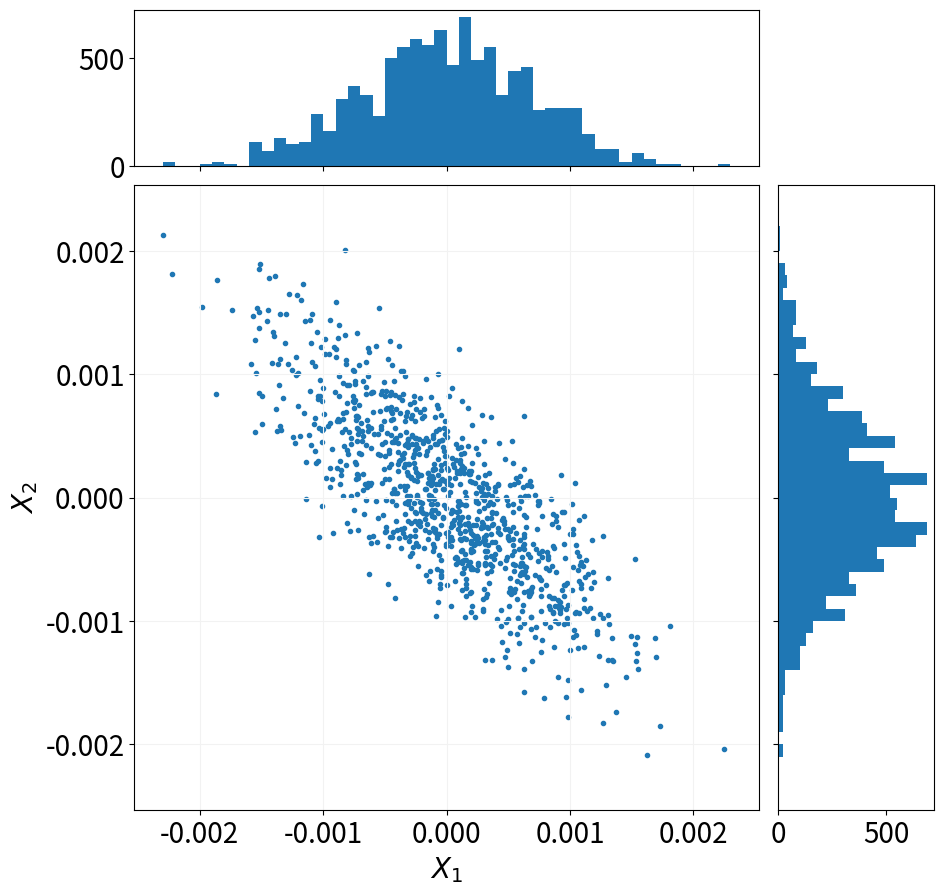
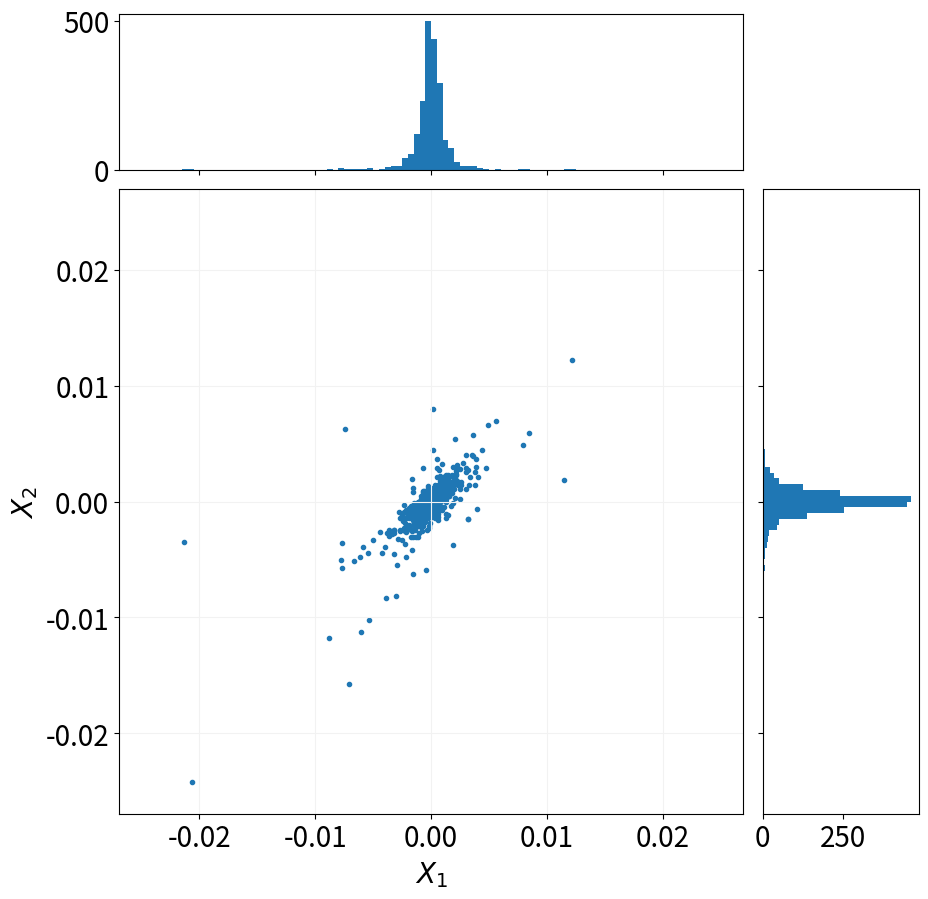
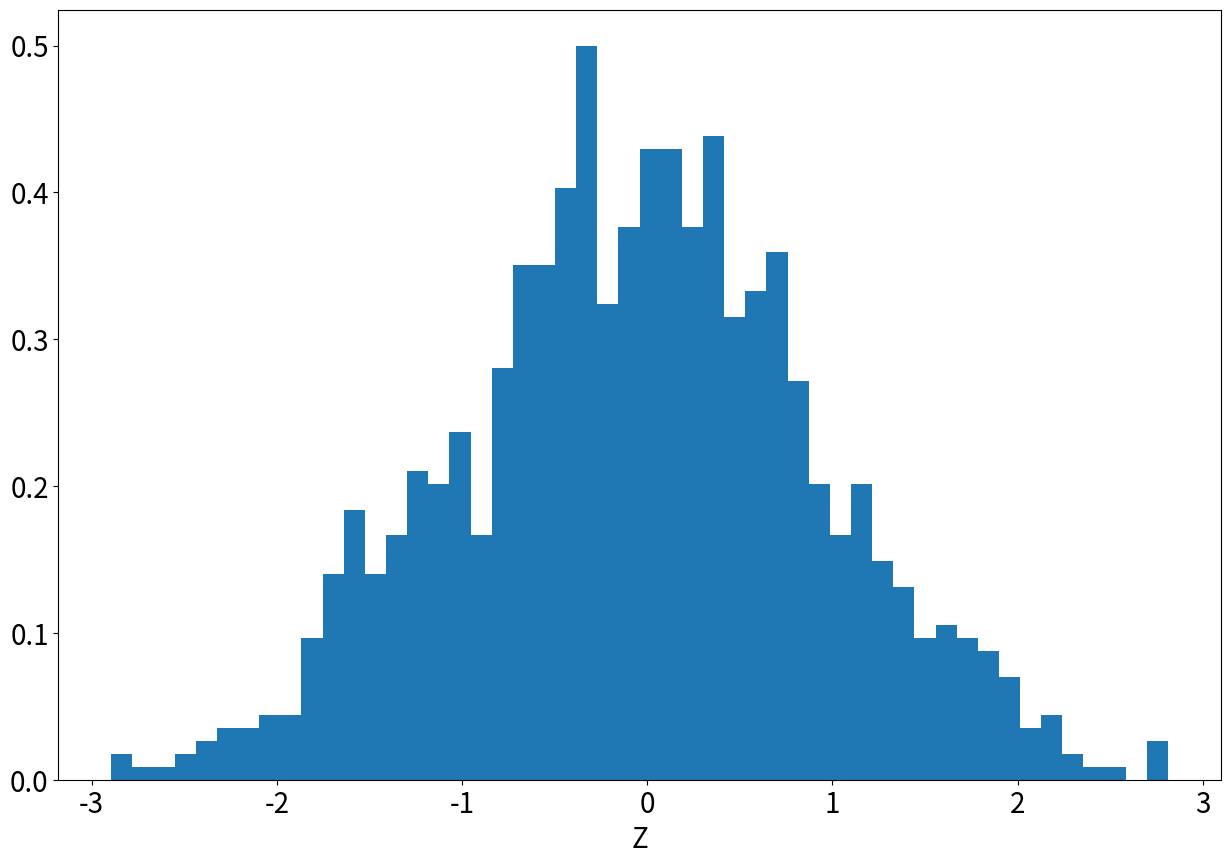
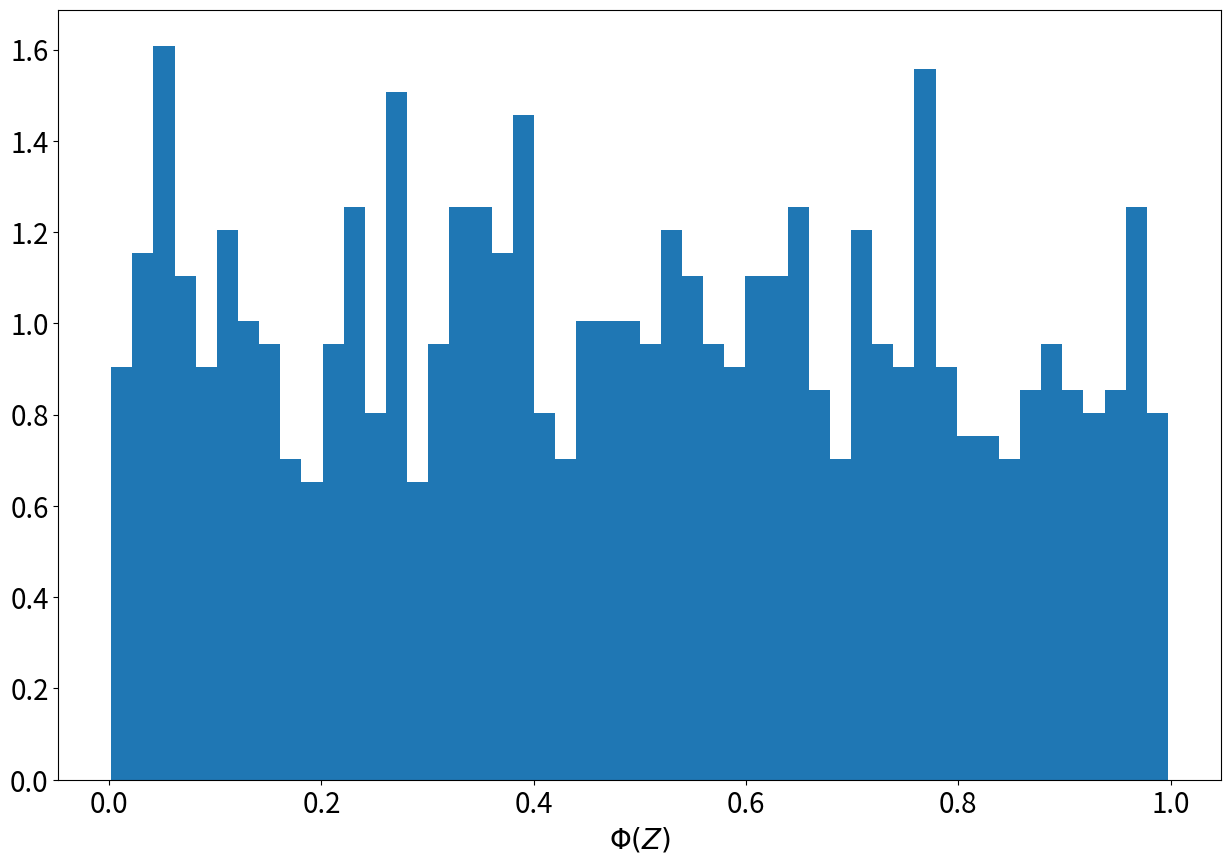
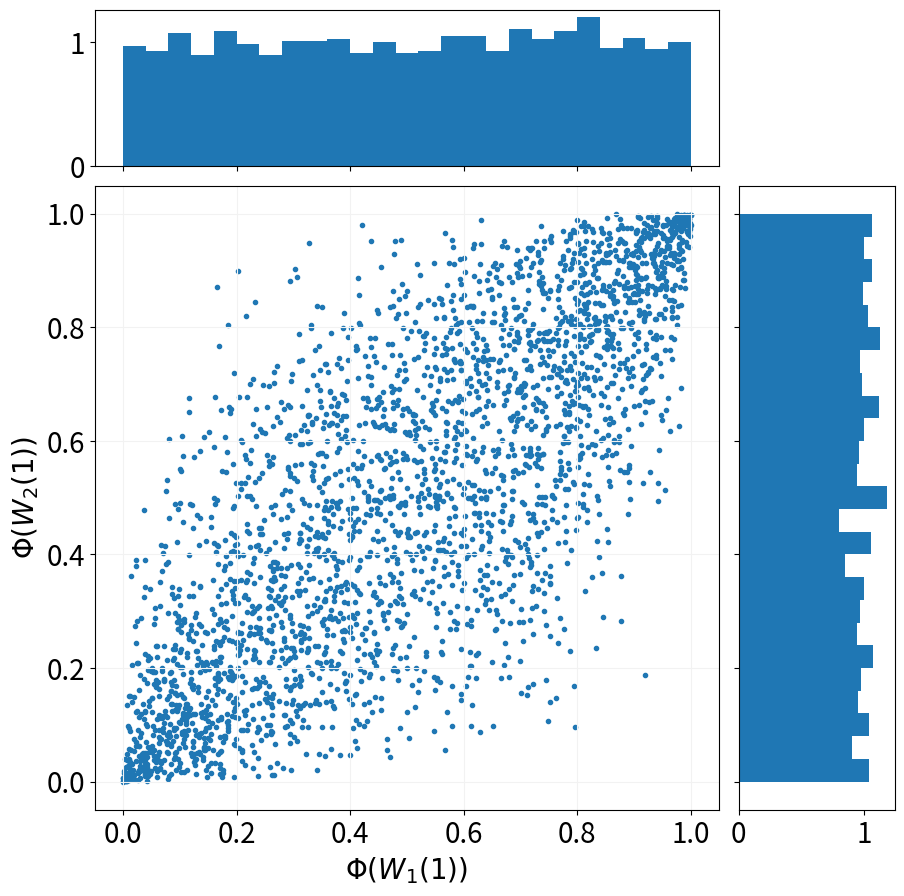
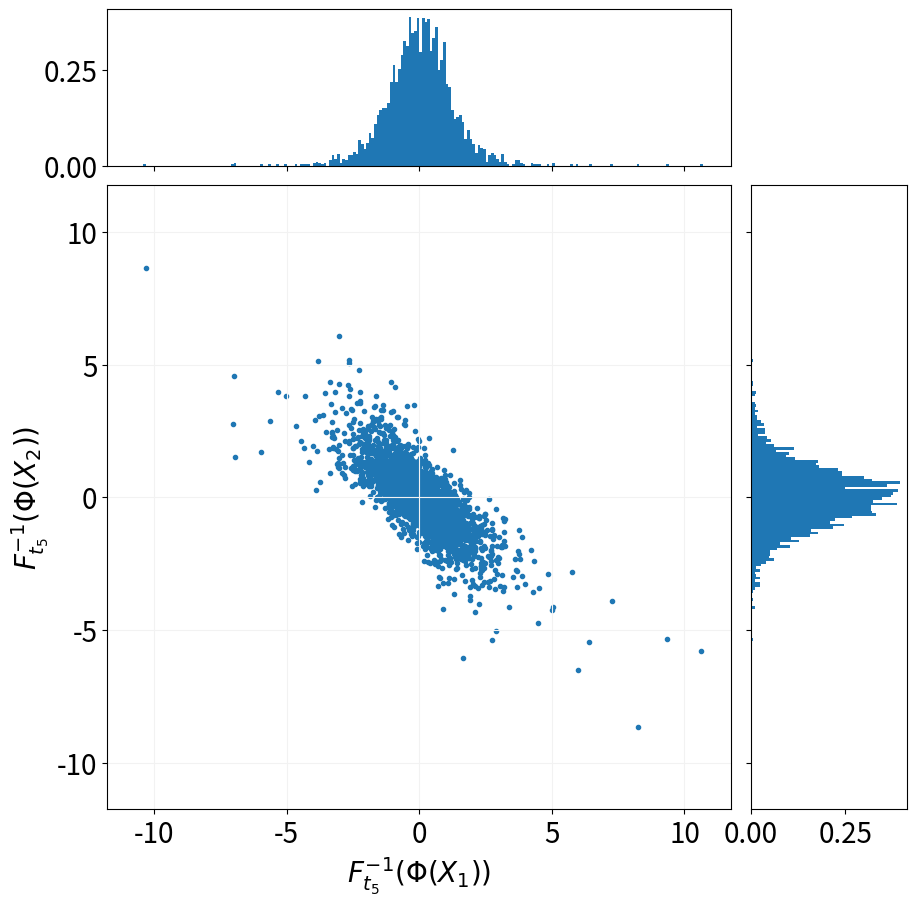
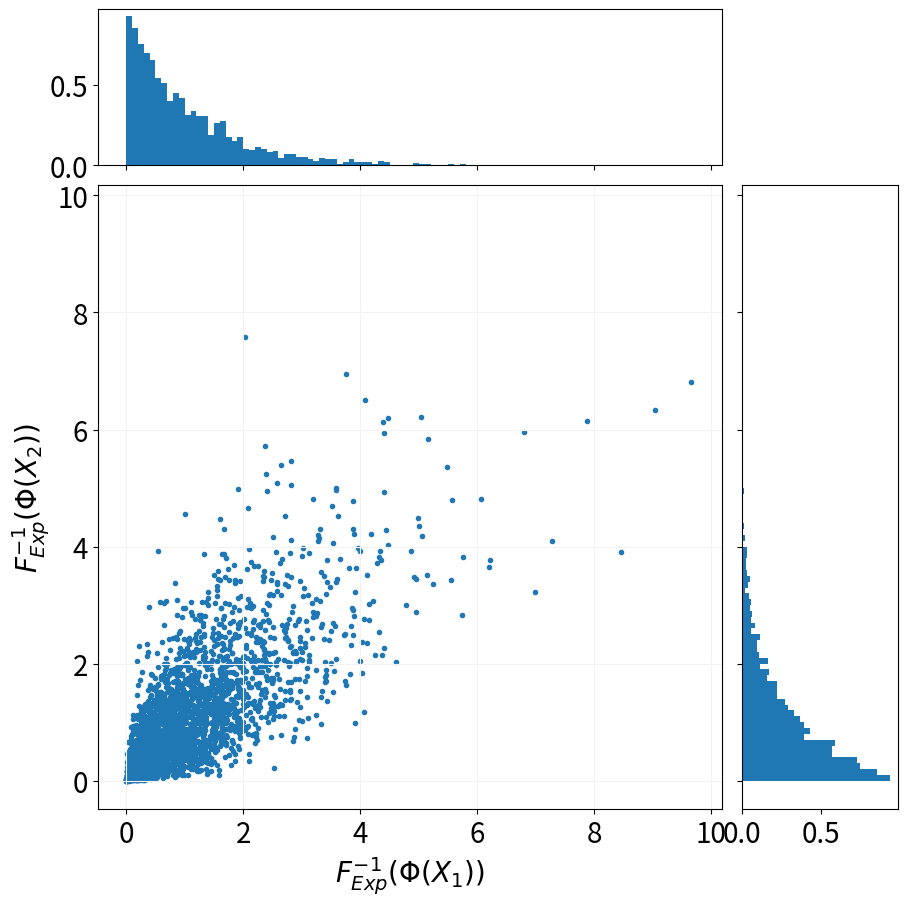
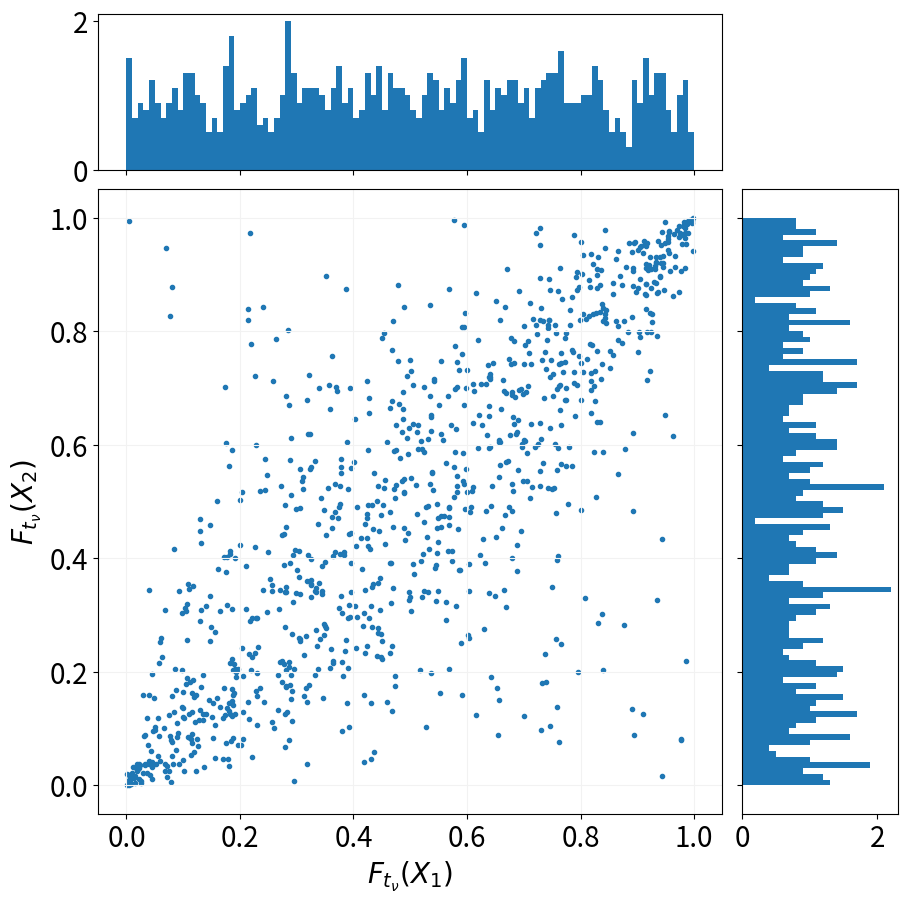
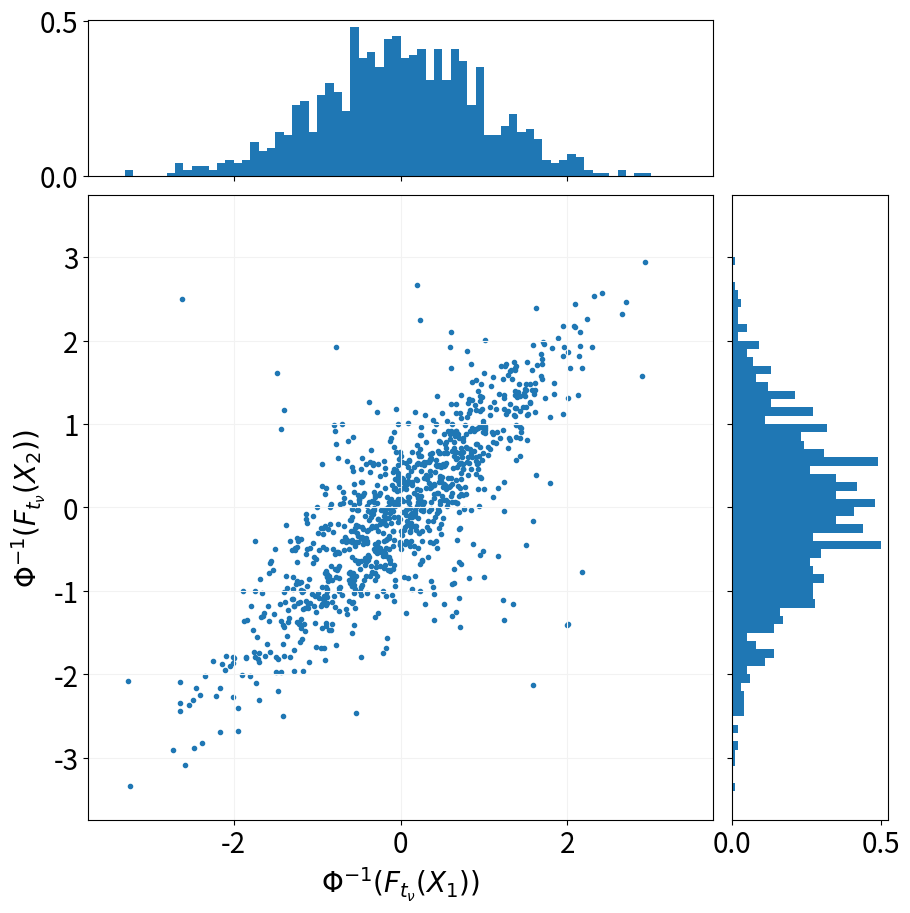
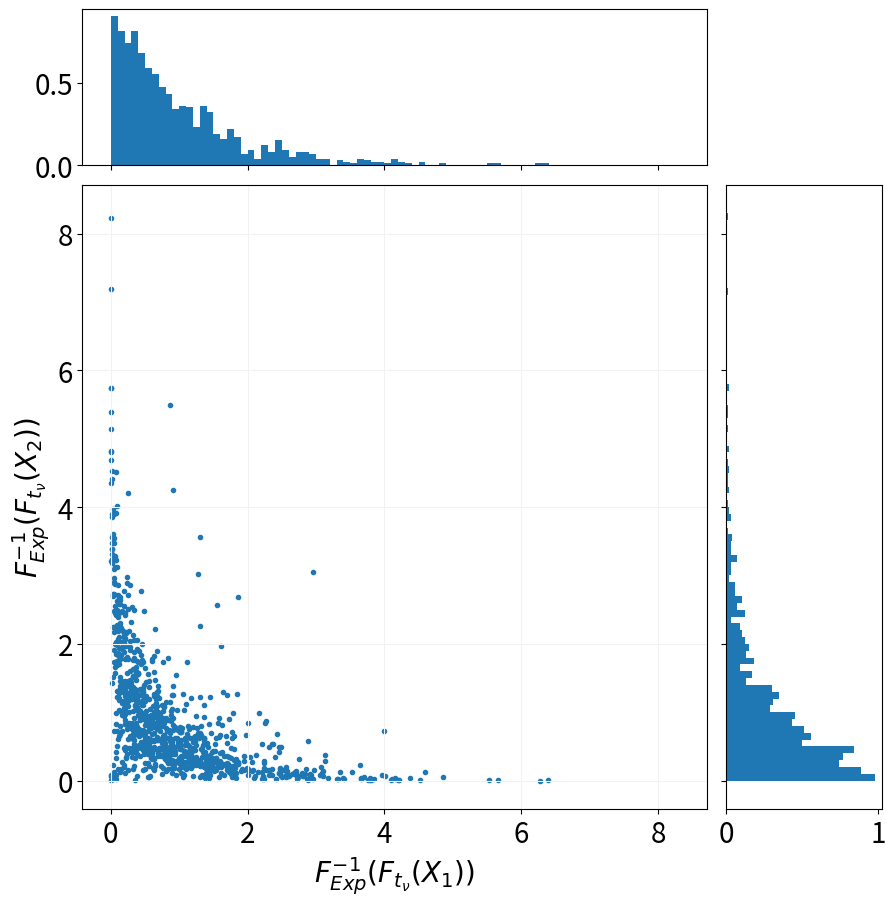

These charts were generated, in order, by the following Python code: (Note: this script raises an exception after producing the figures.)
import numpy as np
import matplotlib.pyplot as plt
import scipy.stats as stats

rng=np.random.default_rng()

rhoP = 0.8; rhoM = -0.8; rhoZ = 0; nu = 2.000001; M=10**3

SigmaP = ((nu-2)/nu)*np.array([[1, rhoP],[rhoP, 1]])
SigmaM = ((nu-2)/nu)*np.array([[1, rhoM],[rhoM, 1]])
SigmaZ = ((nu-2)/nu)*np.array([[1, rhoZ],[rhoZ, 1]])

AP = np.linalg.cholesky(SigmaP)
AM = np.linalg.cholesky(SigmaM)
AZ = np.linalg.cholesky(SigmaZ)

Y = rng.normal(0,1,(2,M))

ZP = AP.dot(Y)
ZM = AM.dot(Y)
ZZ = AZ.dot(Y)

x=ZM[0,:]
y=ZM[1,:]

def scatter_hist(x, y, ax, ax_histx, ax_histy):
    # no labels
    ax_histx.tick_params(axis="x", labelbottom=False)
    ax_histy.tick_params(axis="y", labelleft=False)

    # the scatter plot:
    ax.scatter(x, y,marker=".")
    #ax = plt.gca().secondary_xaxis('top')
    ax.set_xlabel('$X_1$',fontsize=20)
    ax.set_ylabel('$X_2$',fontsize=20)
    ax.tick_params(axis='x', labelsize=20)
    ax.tick_params(axis='y', labelsize=20)

    
    # now determine nice limits by hand:
    binwidth = 0.0001
    xymax = max(np.max(np.abs(x)), np.max(np.abs(y)))
    lim = (int(xymax/binwidth) + 1) * binwidth

    bins = np.arange(-lim, lim + binwidth, binwidth)
    ax_histx.hist(x, bins=bins,density=True)
    ax_histy.hist(y, bins=bins, orientation='horizontal',density=True)

fig = plt.figure(figsize=(10, 10))
gs = fig.add_gridspec(2, 2,  width_ratios=(4, 1), height_ratios=(1, 4), left=0.1, right=0.9, bottom=0.1, top=0.9, wspace=0.05, hspace=0.05)

# Create the Axes.
ax = fig.add_subplot(gs[1, 0])
ax.grid(axis='both', color='0.95')
ax_histx = fig.add_subplot(gs[0, 0], sharex=ax)
ax_histy = fig.add_subplot(gs[1, 1], sharey=ax)
ax_histx.tick_params(axis='y', labelsize=20)
ax_histy.tick_params(axis='both', labelsize=20)

# Draw the scatter plot and marginals.
scatter_hist(x, y, ax, ax_histx, ax_histy)
plt.show()

S = rng.chisquare(nu,M)

XP = (np.sqrt(nu) / np.sqrt(S)) * ZP
XM = (np.sqrt(nu) / np.sqrt(S)) * ZM
XZ = (np.sqrt(nu) / np.sqrt(S)) * ZZ

x=XP[0,:]
y=XP[1,:]

def scatter_hist(x, y, ax, ax_histx, ax_histy):
    # no labels
    ax_histx.tick_params(axis="x", labelbottom=False)
    ax_histy.tick_params(axis="y", labelleft=False)

    # the scatter plot:
    ax.scatter(x, y,marker=".")
    #ax = plt.gca().secondary_xaxis('top')
    ax.set_xlabel('$X_1$',fontsize=20)
    ax.set_ylabel('$X_2$',fontsize=20)
    ax.tick_params(axis='x', labelsize=20)
    ax.tick_params(axis='y', labelsize=20)

    
    # now determine nice limits by hand:
    binwidth = 0.0005
    xymax = max(np.max(np.abs(x)), np.max(np.abs(y)))
    lim = (int(xymax/binwidth) + 1) * binwidth

    bins = np.arange(-lim, lim + binwidth, binwidth)
    ax_histx.hist(x, bins=bins,density=True)
    ax_histy.hist(y, bins=bins, orientation='horizontal',density=True)

fig = plt.figure(figsize=(10, 10))
gs = fig.add_gridspec(2, 2,  width_ratios=(4, 1), height_ratios=(1, 4), left=0.1, right=0.9, bottom=0.1, top=0.9, wspace=0.05, hspace=0.05)

# Create the Axes.
ax = fig.add_subplot(gs[1, 0])
ax.grid(axis='both', color='0.95')
ax_histx = fig.add_subplot(gs[0, 0], sharex=ax)
ax_histy = fig.add_subplot(gs[1, 1], sharey=ax)
ax_histx.tick_params(axis='y', labelsize=20)
ax_histy.tick_params(axis='both', labelsize=20)

# Draw the scatter plot and marginals.
scatter_hist(x, y, ax, ax_histx, ax_histy)
plt.show()

Z=rng.normal(0,1,M)

fig, ax1 = plt.subplots(figsize=(15, 10))
plt.hist(Z,bins=50,density=True)
plt.xlabel("Z",fontsize=20)
plt.xticks(fontsize=20)
plt.yticks(fontsize=20)
plt.show()

U=stats.norm.cdf(Z)

fig, ax1 = plt.subplots(figsize=(15, 10))
plt.hist(U,bins=50,density=True)
plt.xlabel(r"$\Phi(Z)$",fontsize=20)
plt.xticks(fontsize=20)
plt.yticks(fontsize=20)

plt.show()

rhoP=0.8; rhoM=-0.8; rhoZ=0.; M=3*10**3
sigmaP=np.array([[1,rhoP],[rhoP,1]])
sigmaM=np.array([[1,rhoM],[rhoM,1]])
sigmaZ=np.array([[1,rhoZ],[rhoZ,1]])
AP=np.linalg.cholesky(sigmaP)
AM=np.linalg.cholesky(sigmaM)
AZ=np.linalg.cholesky(sigmaZ)
Z=rng.normal(0,1,(2,M))

WP=AP.dot(Z)
WM=AM.dot(Z)
WZ=AZ.dot(Z)

# Negative correlation
WMCDF1=stats.norm.cdf(WM[0,:])
WMCDF2=stats.norm.cdf(WM[1,:])

# Positive correlation
WPCDF1=stats.norm.cdf(WP[0,:])
WPCDF2=stats.norm.cdf(WP[1,:])

# Zero correlation
WZCDF1=stats.norm.cdf(WZ[0,:])
WZCDF2=stats.norm.cdf(WZ[1,:])

x=WPCDF1
y=WPCDF2

def scatter_hist(x, y, ax, ax_histx, ax_histy):
    # no labels
    ax_histx.tick_params(axis="x", labelbottom=False)
    ax_histy.tick_params(axis="y", labelleft=False)

    # the scatter plot:
    ax.scatter(x, y,marker=".")
    #ax = plt.gca().secondary_xaxis('top')
    ax.set_xlabel(r'$\Phi(W_1(1))$',fontsize=20)
    ax.set_ylabel(r'$\Phi(W_2(1))$',fontsize=20)
    ax.tick_params(axis='x', labelsize=20)
    ax.tick_params(axis='y', labelsize=20)
    
    # now determine nice limits by hand:
    binwidth = 0.04
    xymax = max(np.max(np.abs(x)), np.max(np.abs(y)))
    lim = (int(xymax/binwidth) + 1) * binwidth

    bins = np.arange(0, lim + binwidth, binwidth)
    ax_histx.hist(x, bins=bins,density=True)
    ax_histy.hist(y, bins=bins, orientation='horizontal',density=True)

fig = plt.figure(figsize=(10, 10))
gs = fig.add_gridspec(2, 2,  width_ratios=(4, 1), height_ratios=(1, 4), left=0.1, right=0.9, bottom=0.1, top=0.9, wspace=0.05, hspace=0.05)

# Create the Axes.
ax = fig.add_subplot(gs[1, 0])
ax.grid(axis='both', color='0.95')
ax_histx = fig.add_subplot(gs[0, 0], sharex=ax)
ax_histy = fig.add_subplot(gs[1, 1], sharey=ax)
ax_histx.tick_params(axis='y', labelsize=20)
ax_histy.tick_params(axis='both', labelsize=20)

# Draw the scatter plot and marginals.
scatter_hist(x, y, ax, ax_histx, ax_histy)

x=stats.t.ppf(WMCDF1,df=5)
y=stats.t.ppf(WMCDF2,df=5)

def scatter_hist(x, y, ax, ax_histx, ax_histy):
    # no labels
    ax_histx.tick_params(axis="x", labelbottom=False)
    ax_histy.tick_params(axis="y", labelleft=False)

    # the scatter plot:
    ax.scatter(x, y,marker=".")
    #ax = plt.gca().secondary_xaxis('top')
    ax.set_xlabel(r'$F_{t_5}^{-1}(\Phi(X_1))$',fontsize=20)
    ax.set_ylabel(r'$F_{t_5}^{-1}(\Phi(X_2))$',fontsize=20)
    ax.tick_params(axis='x', labelsize=20)
    ax.tick_params(axis='y', labelsize=20)

    
    # now determine nice limits by hand:
    binwidth = 0.1
    xymax = max(np.max(np.abs(x)), np.max(np.abs(y)))
    lim = (int(xymax/binwidth) + 1) * binwidth

    bins = np.arange(-lim, lim + binwidth, binwidth)
    ax_histx.hist(x, bins=bins,density=True)
    ax_histy.hist(y, bins=bins, orientation='horizontal',density=True)

fig = plt.figure(figsize=(10, 10))
gs = fig.add_gridspec(2, 2,  width_ratios=(4, 1), height_ratios=(1, 4), left=0.1, right=0.9, bottom=0.1, top=0.9, wspace=0.05, hspace=0.05)
# Create the Axes.
ax = fig.add_subplot(gs[1, 0])
ax.grid(axis='both', color='0.95')
ax_histx = fig.add_subplot(gs[0, 0], sharex=ax)
ax_histy = fig.add_subplot(gs[1, 1], sharey=ax)
ax_histx.tick_params(axis='y', labelsize=20)
ax_histy.tick_params(axis='both', labelsize=20)


# Draw the scatter plot and marginals.
scatter_hist(x, y, ax, ax_histx, ax_histy)
plt.savefig('GCT5MrhoMinus0p8.eps', format='eps',bbox_inches='tight')

x=stats.expon.ppf(WPCDF1)
y=stats.expon.ppf(WPCDF2)

def scatter_hist(x, y, ax, ax_histx, ax_histy):
    # no labels
    ax_histx.tick_params(axis="x", labelbottom=False)
    ax_histy.tick_params(axis="y", labelleft=False)

    # the scatter plot:
    ax.scatter(x, y,marker=".")
    #ax = plt.gca().secondary_xaxis('top')
    ax.set_xlabel(r'$F_{Exp}^{-1}(\Phi(X_1))$',fontsize=20)
    ax.set_ylabel(r'$F_{Exp}^{-1}(\Phi(X_2))$',fontsize=20)
    ax.tick_params(axis='x', labelsize=20)
    ax.tick_params(axis='y', labelsize=20)

    
    # now determine nice limits by hand:
    binwidth = 0.1
    xymax = max(np.max(np.abs(x)), np.max(np.abs(y)))
    lim = (int(xymax/binwidth) + 1) * binwidth

    bins = np.arange(0, lim + binwidth, binwidth)
    ax_histx.hist(x, bins=bins,density=True)
    ax_histy.hist(y, bins=bins, orientation='horizontal',density=True)

fig = plt.figure(figsize=(10, 10))
gs = fig.add_gridspec(2, 2,  width_ratios=(4, 1), height_ratios=(1, 4), left=0.1, right=0.9, bottom=0.1, top=0.9, wspace=0.05, hspace=0.05)

# Create the Axes.
ax = fig.add_subplot(gs[1, 0])
ax.grid(axis='both', color='0.95')
ax_histx = fig.add_subplot(gs[0, 0], sharex=ax)
ax_histy = fig.add_subplot(gs[1, 1], sharey=ax)
ax_histx.tick_params(axis='y', labelsize=20)
ax_histy.tick_params(axis='both', labelsize=20)


# Draw the scatter plot and marginals.
scatter_hist(x, y, ax, ax_histx, ax_histy)
plt.savefig('GCExpMrho0p8.eps', format='eps')

# Negative correlation
XMCDF1=stats.t.cdf(XM[0,:],df=nu,loc=0,scale=np.sqrt(SigmaM[0,0]))
XMCDF2=stats.t.cdf(XM[1,:],df=nu,loc=0,scale=np.sqrt(SigmaM[1,1]))

# Positive correlation
XPCDF1=stats.t.cdf(XP[0,:],df=nu,loc=0,scale=np.sqrt(SigmaP[0,0]))
XPCDF2=stats.t.cdf(XP[1,:],df=nu,loc=0,scale=np.sqrt(SigmaP[1,1]))

x=XPCDF1
y=XPCDF2

def scatter_hist(x, y, ax, ax_histx, ax_histy):
    # no labels
    ax_histx.tick_params(axis="x", labelbottom=False)
    ax_histy.tick_params(axis="y", labelleft=False)

    # the scatter plot:
    ax.scatter(x, y,marker=".")
    #ax = plt.gca().secondary_xaxis('top')
    ax.set_xlabel(r'$F_{t_\nu}(X_1)$',fontsize=20)
    ax.set_ylabel(r'$F_{t_\nu}(X_2)$',fontsize=20)
    ax.tick_params(axis='x', labelsize=20)
    ax.tick_params(axis='y', labelsize=20)

    
    # now determine nice limits by hand:
    binwidth = 0.01
    xymax = max(np.max(np.abs(x)), np.max(np.abs(y)))
    lim = (int(xymax/binwidth) + 1) * binwidth

    bins = np.arange(0, lim + binwidth, binwidth)
    ax_histx.hist(x, bins=bins,density=True)
    ax_histy.hist(y, bins=bins, orientation='horizontal',density=True)

# Start with a square Figure.
fig = plt.figure(figsize=(10, 10))
# Add a gridspec with two rows and two columns and a ratio of 1 to 4 between
# the size of the marginal axes and the main axes in both directions.
# Also adjust the subplot parameters for a square plot.
gs = fig.add_gridspec(2, 2,  width_ratios=(4, 1), height_ratios=(1, 4),
                      left=0.1, right=0.9, bottom=0.1, top=0.9,
                      wspace=0.05, hspace=0.05)
# Create the Axes.
ax = fig.add_subplot(gs[1, 0])
ax.grid(axis='both', color='0.95')
ax_histx = fig.add_subplot(gs[0, 0], sharex=ax)
ax_histy = fig.add_subplot(gs[1, 1], sharey=ax)
ax_histx.tick_params(axis='y', labelsize=20)
ax_histy.tick_params(axis='both', labelsize=20)


# Draw the scatter plot and marginals.
scatter_hist(x, y, ax, ax_histx, ax_histy)

x=stats.norm.ppf(XPCDF1)
y=stats.norm.ppf(XPCDF2)

def scatter_hist(x, y, ax, ax_histx, ax_histy):
    # no labels
    ax_histx.tick_params(axis="x", labelbottom=False)
    ax_histy.tick_params(axis="y", labelleft=False)

    # the scatter plot:
    ax.scatter(x, y,marker=".")
    #ax = plt.gca().secondary_xaxis('top')
    ax.set_xlabel(r'$\Phi^{-1}(F_{t_\nu}(X_1))$',fontsize=20)
    ax.set_ylabel(r'$\Phi^{-1}(F_{t_\nu}(X_2))$',fontsize=20)
    ax.tick_params(axis='x', labelsize=20)
    ax.tick_params(axis='y', labelsize=20)

    
    # now determine nice limits by hand:
    binwidth = 0.1
    xymax = max(np.max(np.abs(x)), np.max(np.abs(y)))
    lim = (int(xymax/binwidth) + 1) * binwidth

    bins = np.arange(-lim, lim + binwidth, binwidth)
    ax_histx.hist(x, bins=bins,density=True)
    ax_histy.hist(y, bins=bins, orientation='horizontal',density=True)

# Start with a square Figure.
fig = plt.figure(figsize=(10, 10))
# Add a gridspec with two rows and two columns and a ratio of 1 to 4 between
# the size of the marginal axes and the main axes in both directions.
# Also adjust the subplot parameters for a square plot.
gs = fig.add_gridspec(2, 2,  width_ratios=(4, 1), height_ratios=(1, 4),
                      left=0.1, right=0.9, bottom=0.1, top=0.9,
                      wspace=0.05, hspace=0.05)
# Create the Axes.
ax = fig.add_subplot(gs[1, 0])
ax.grid(axis='both', color='0.95')
ax_histx = fig.add_subplot(gs[0, 0], sharex=ax)
ax_histy = fig.add_subplot(gs[1, 1], sharey=ax)
ax_histx.tick_params(axis='y', labelsize=20)
ax_histy.tick_params(axis='both', labelsize=20)


# Draw the scatter plot and marginals.
scatter_hist(x, y, ax, ax_histx, ax_histy)

x=stats.expon.ppf(XMCDF1)
y=stats.expon.ppf(XMCDF2)

def scatter_hist(x, y, ax, ax_histx, ax_histy):
    # no labels
    ax_histx.tick_params(axis="x", labelbottom=False)
    ax_histy.tick_params(axis="y", labelleft=False)

    # the scatter plot:
    ax.scatter(x, y,marker=".")
    #ax = plt.gca().secondary_xaxis('top')
    ax.set_xlabel(r'$F_{Exp}^{-1}(F_{t_\nu}(X_1))$',fontsize=20)
    ax.set_ylabel(r'$F_{Exp}^{-1}(F_{t_\nu}(X_2))$',fontsize=20)
    ax.tick_params(axis='x', labelsize=20)
    ax.tick_params(axis='y', labelsize=20)

    
    # now determine nice limits by hand:
    binwidth = 0.1
    xymax = max(np.max(np.abs(x)), np.max(np.abs(y)))
    lim = (int(xymax/binwidth) + 1) * binwidth

    bins = np.arange(0, lim + binwidth, binwidth)
    ax_histx.hist(x, bins=bins,density=True)
    ax_histy.hist(y, bins=bins, orientation='horizontal',density=True)

# Start with a square Figure.
fig = plt.figure(figsize=(10, 10))
# Add a gridspec with two rows and two columns and a ratio of 1 to 4 between
# the size of the marginal axes and the main axes in both directions.
# Also adjust the subplot parameters for a square plot.
gs = fig.add_gridspec(2, 2,  width_ratios=(4, 1), height_ratios=(1, 4),
                      left=0.1, right=0.9, bottom=0.1, top=0.9,
                      wspace=0.05, hspace=0.05)
# Create the Axes.
ax = fig.add_subplot(gs[1, 0])
ax.grid(axis='both', color='0.95')
ax_histx = fig.add_subplot(gs[0, 0], sharex=ax)
ax_histy = fig.add_subplot(gs[1, 1], sharey=ax)
ax_histx.tick_params(axis='y', labelsize=20)
ax_histy.tick_params(axis='both', labelsize=20)


# Draw the scatter plot and marginals.
scatter_hist(x, y, ax, ax_histx, ax_histy)

2*(1-stats.t.cdf(np.sqrt(6),df=6))

lmda = 1; dt = 1;

c = 2*lmda*mu

dof = 4*lmda*mu/(sig**2)

ncp = 2*c*r0*np.exp(-lmda*dt)

Y = np.random.noncentral_chisquare(dof,ncp)
